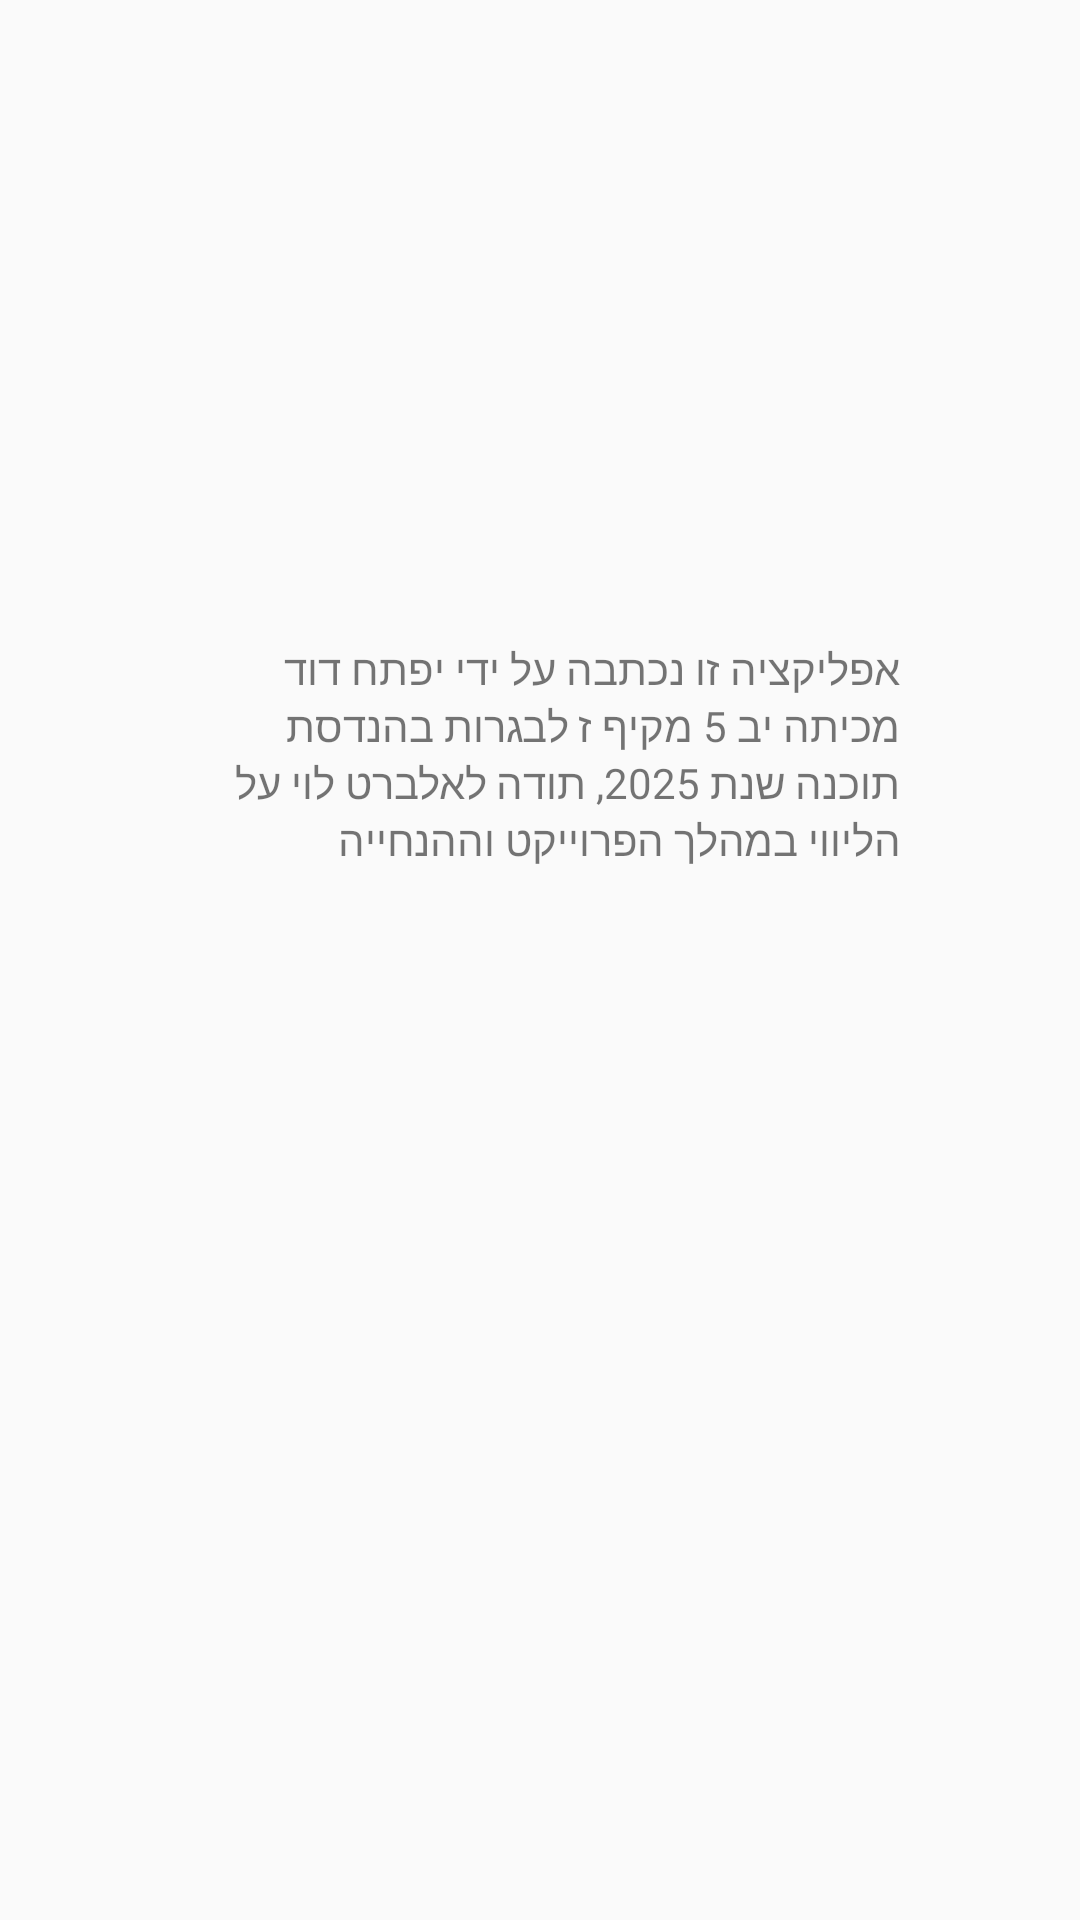

Android layout source for this screen:
<!-- AndroidManifest.xml: application theme Theme.AppCompat.DayNight.DarkActionBar -->
<!-- res/layout/activity_credits.xml -->
<?xml version="1.0" encoding="utf-8"?>
<LinearLayout xmlns:android="http://schemas.android.com/apk/res/android"
    xmlns:app="http://schemas.android.com/apk/res-auto"
    xmlns:tools="http://schemas.android.com/tools"
    android:id="@+id/main"
    android:layout_width="match_parent"
    android:layout_height="match_parent"
    tools:context=".CreditsActivity">

    <Space
        android:layout_width="0dp"
        android:layout_height="wrap_content"
        android:layout_weight="1" />

    <LinearLayout
        android:layout_width="0dp"
        android:layout_height="match_parent"
        android:layout_weight="4"
        android:orientation="vertical">

        <Space
            android:layout_width="match_parent"
            android:layout_height="0dp"
            android:layout_weight="1" />

        <TextView
            android:id="@+id/textView"
            android:layout_width="match_parent"
            android:layout_height="0dp"
            android:layout_weight="1"
            android:text="אפליקציה זו נכתבה על ידי יפתח דוד מכיתה יב 5 מקיף ז לבגרות בהנדסת תוכנה שנת 2025, תודה לאלברט לוי על הליווי במהלך הפרוייקט וההנחייה" />

        <Space
            android:layout_width="match_parent"
            android:layout_height="0dp"
            android:layout_weight="1" />
    </LinearLayout>

    <Space
        android:layout_width="0dp"
        android:layout_height="wrap_content"
        android:layout_weight="1" />
</LinearLayout>
<!-- resources referenced by this layout -->
<resources>

</resources>
